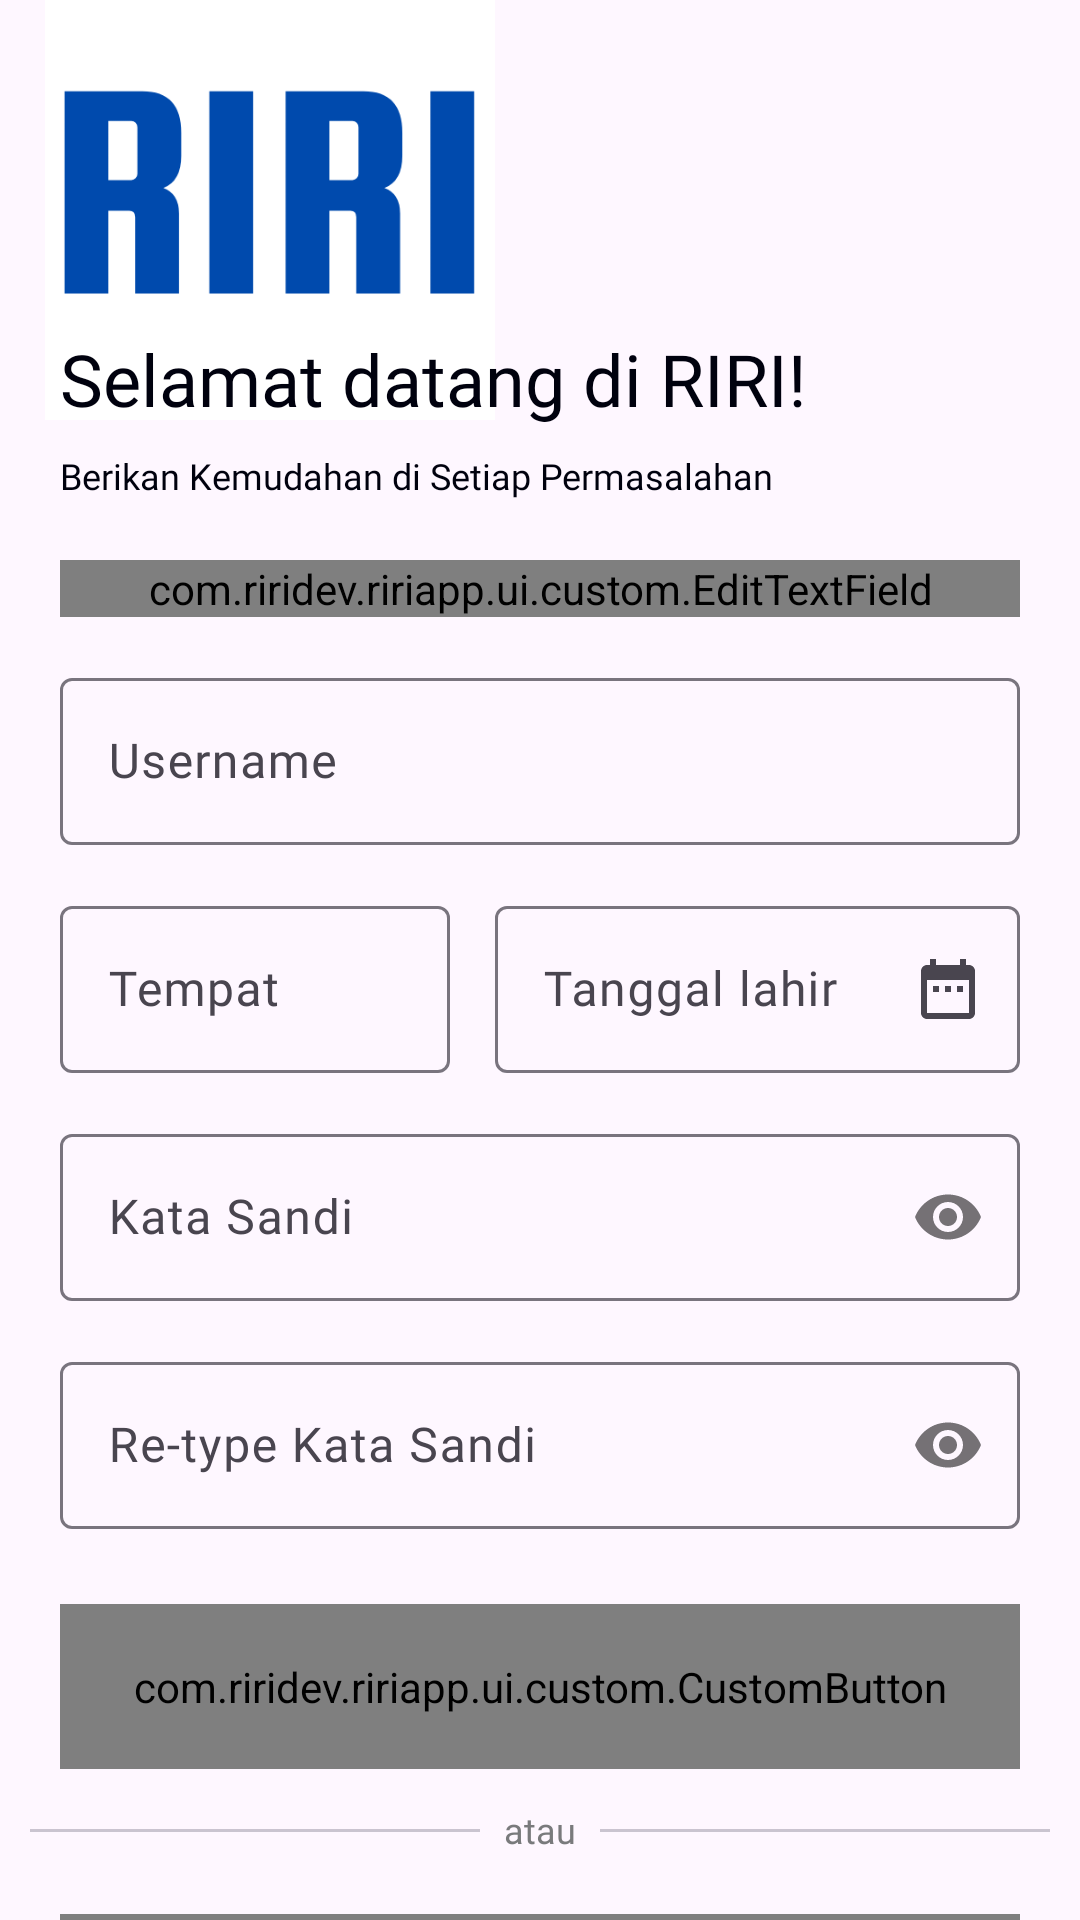

Android layout source for this screen:
<!-- AndroidManifest.xml: application theme Theme.Riri -->
<!-- res/layout/activity_register.xml -->
<?xml version="1.0" encoding="utf-8"?>
<androidx.constraintlayout.widget.ConstraintLayout xmlns:android="http://schemas.android.com/apk/res/android"
    xmlns:app="http://schemas.android.com/apk/res-auto"
    android:layout_width="match_parent"
    android:layout_height="match_parent">

    <ImageView
        android:id="@+id/iv_logo"
        android:layout_width="100dp"
        android:layout_height="50dp"
        android:layout_marginStart="40dp"
        android:layout_marginTop="40dp"
        android:contentDescription="@string/logo_company"
        app:layout_constraintStart_toStartOf="parent"
        app:layout_constraintTop_toTopOf="parent"
        android:scaleX="3"
        android:scaleY="3"
        android:scaleType="fitCenter"
        app:srcCompat="@drawable/logo_font" />


    <TextView
        android:id="@+id/tv_welcome"
        android:layout_width="0dp"
        android:layout_height="wrap_content"
        android:layout_marginStart="20dp"
        android:layout_marginTop="20dp"
        android:layout_marginEnd="20dp"
        android:fontFamily="@font/inter_extrabold"
        android:text="@string/welcome_text"
        android:textAppearance="@style/TextAppearance.AppCompat.Display1"
        android:textColor="@color/black"
        android:textSize="24sp"
        app:layout_constraintEnd_toEndOf="parent"
        app:layout_constraintStart_toStartOf="parent"
        app:layout_constraintTop_toBottomOf="@+id/iv_logo" />

    <TextView
        android:id="@+id/tv_tagline"
        android:layout_width="wrap_content"
        android:layout_height="wrap_content"
        android:layout_marginTop="8dp"
        android:fontFamily="@font/poppins_medium"
        android:text="@string/tagline"
        android:textColor="@color/black"
        android:textSize="@dimen/text_6"
        app:layout_constraintStart_toStartOf="@+id/tv_welcome"
        app:layout_constraintTop_toBottomOf="@+id/tv_welcome" />

    <com.google.android.material.textfield.TextInputLayout
        android:id="@+id/til_email"
        android:layout_width="0dp"
        android:layout_height="wrap_content"
        android:layout_marginStart="20dp"
        android:layout_marginTop="20dp"
        android:layout_marginEnd="20dp"
        app:layout_constraintEnd_toEndOf="parent"
        app:layout_constraintStart_toStartOf="parent"
        app:layout_constraintTop_toBottomOf="@+id/tv_tagline">

        <com.riridev.ririapp.ui.custom.EditTextField
            android:id="@+id/et_email_register"
            android:layout_width="match_parent"
            android:layout_height="wrap_content"
            android:fontFamily="@font/poppins_medium"
            android:hint="@string/email"
            android:textColor="@color/black"
            android:inputType="textEmailAddress"
            android:maxLines="1"
            android:typeface="normal"/>
    </com.google.android.material.textfield.TextInputLayout>

    <com.google.android.material.textfield.TextInputLayout
        android:id="@+id/til_username"
        android:layout_width="0dp"
        android:layout_height="wrap_content"
        android:layout_marginStart="20dp"
        android:layout_marginTop="15dp"
        android:layout_marginEnd="20dp"
        app:layout_constraintEnd_toEndOf="parent"
        app:layout_constraintStart_toStartOf="parent"
        app:layout_constraintTop_toBottomOf="@+id/til_email">

        <com.google.android.material.textfield.TextInputEditText
            android:id="@+id/et_username_register"
            android:layout_width="match_parent"
            android:layout_height="wrap_content"
            android:focusable="true"
            android:fontFamily="@font/poppins_medium"
            android:hint="@string/username"
            android:inputType="textPersonName"
            android:maxLines="1"
            android:textSize="16sp"
            android:typeface="normal"/>
    </com.google.android.material.textfield.TextInputLayout>

    <com.google.android.material.textfield.TextInputLayout
        android:id="@+id/til_birth_place"
        android:layout_width="130dp"
        android:layout_height="wrap_content"
        android:layout_marginStart="20dp"
        android:layout_marginTop="15dp"
        app:layout_constraintStart_toStartOf="parent"
        app:layout_constraintTop_toBottomOf="@+id/til_username">

        <com.google.android.material.textfield.TextInputEditText
            android:id="@+id/et_birth_place"
            android:layout_width="match_parent"
            android:layout_height="wrap_content"
            android:focusable="true"
            android:fontFamily="@font/poppins_medium"
            android:hint="@string/birth_place"
            android:inputType="text"
            android:maxLines="1"
            android:textColor="@color/black"
            android:textSize="16sp"
            android:typeface="normal"/>
    </com.google.android.material.textfield.TextInputLayout>

    <com.google.android.material.textfield.TextInputLayout
        android:id="@+id/textInputLayout5"
        android:layout_width="0dp"
        android:layout_height="wrap_content"
        android:layout_marginStart="15dp"
        android:layout_marginEnd="20dp"
        app:endIconDrawable="@drawable/baseline_date_range_24"
        app:endIconMode="custom"
        app:layout_constraintEnd_toEndOf="parent"
        app:layout_constraintStart_toEndOf="@+id/til_birth_place"
        app:layout_constraintTop_toTopOf="@+id/til_birth_place">

        <com.google.android.material.textfield.TextInputEditText
            android:id="@+id/et_birth_date"
            android:layout_width="match_parent"
            android:layout_height="wrap_content"
            android:focusable="true"
            android:fontFamily="@font/poppins_medium"
            android:hint="@string/birth_date"
            android:inputType="date"
            android:maxLines="1"
            android:typeface="normal"/>
    </com.google.android.material.textfield.TextInputLayout>

    <com.google.android.material.textfield.TextInputLayout
        android:id="@+id/passwordInputLayout"
        android:layout_width="0dp"
        android:layout_height="wrap_content"
        android:layout_marginStart="20dp"
        android:layout_marginTop="15dp"
        android:layout_marginEnd="20dp"
        app:layout_constraintEnd_toEndOf="parent"
        app:layout_constraintStart_toStartOf="parent"
        app:layout_constraintTop_toBottomOf="@+id/til_birth_place"
        app:passwordToggleEnabled="true">

        <com.google.android.material.textfield.TextInputEditText
            android:id="@+id/et_password"
            android:layout_width="match_parent"
            android:layout_height="wrap_content"
            android:focusable="true"
            android:fontFamily="@font/poppins_medium"
            android:hint="@string/password"
            android:inputType="text|textPassword"
            android:maxLines="1"
            android:textColor="@color/black"
            android:textSize="16sp"
            android:typeface="normal"/>
    </com.google.android.material.textfield.TextInputLayout>

    <com.google.android.material.textfield.TextInputLayout
        android:id="@+id/passwordInputLayout2"
        android:layout_width="0dp"
        android:layout_height="wrap_content"
        android:layout_marginStart="20dp"
        android:layout_marginTop="15dp"
        android:layout_marginEnd="20dp"
        app:layout_constraintEnd_toEndOf="parent"
        app:layout_constraintStart_toStartOf="parent"
        app:layout_constraintTop_toBottomOf="@+id/passwordInputLayout"
        app:passwordToggleEnabled="true">

        <com.google.android.material.textfield.TextInputEditText
            android:id="@+id/et_repassword"
            android:layout_width="match_parent"
            android:layout_height="wrap_content"
            android:focusable="true"
            android:fontFamily="@font/poppins_medium"
            android:hint="@string/re_password"
            android:inputType="text|textPassword"
            android:maxLines="1"
            android:textSize="16sp"
            android:typeface="normal"/>
    </com.google.android.material.textfield.TextInputLayout>

    <com.riridev.ririapp.ui.custom.CustomButton
        android:id="@+id/btn_register"
        android:layout_width="0dp"
        android:layout_height="55dp"
        android:layout_marginStart="20dp"
        android:layout_marginTop="25dp"
        android:layout_marginEnd="20dp"
        android:fontFamily="@font/poppins_semibold"
        android:text="@string/register"
        android:textColor="@color/white"
        android:textSize="16sp"
        app:cornerRadius="10dp"
        app:layout_constraintEnd_toEndOf="parent"
        app:layout_constraintStart_toStartOf="parent"
        app:layout_constraintTop_toBottomOf="@+id/passwordInputLayout2" />

    <com.google.android.material.divider.MaterialDivider
        android:id="@+id/materialDivider"
        android:layout_width="150dp"
        android:layout_height="1dp"
        android:layout_marginTop="20dp"
        app:layout_constraintEnd_toStartOf="@id/textView4"
        app:layout_constraintStart_toStartOf="@+id/btn_register"
        app:layout_constraintTop_toBottomOf="@+id/btn_register" />

    <TextView
        android:id="@+id/textView4"
        android:layout_width="wrap_content"
        android:layout_height="wrap_content"
        android:layout_marginStart="8dp"
        android:layout_marginTop="12dp"
        android:layout_marginEnd="8dp"
        android:fontFamily="@font/poppins_medium"
        android:text="@string/or"
        android:textColor="@color/gray"
        android:textSize="12sp"
        app:layout_constraintEnd_toStartOf="@+id/materialDivider2"
        app:layout_constraintStart_toEndOf="@+id/materialDivider"
        app:layout_constraintTop_toBottomOf="@+id/btn_register" />

    <com.google.android.material.divider.MaterialDivider
        android:id="@+id/materialDivider2"
        android:layout_width="150dp"
        android:layout_height="1dp"
        android:layout_marginTop="20dp"
        app:layout_constraintEnd_toEndOf="@+id/btn_register"
        app:layout_constraintStart_toEndOf="@id/textView4"
        app:layout_constraintTop_toBottomOf="@+id/btn_register" />

    <com.riridev.ririapp.ui.custom.CustomButton
        android:id="@+id/btn_register_google"
        android:layout_width="0dp"
        android:layout_height="55dp"
        android:layout_marginStart="20dp"
        android:layout_marginTop="20dp"
        android:layout_marginEnd="20dp"
        android:enabled="false"
        android:fontFamily="@font/poppins_semibold"
        android:text="@string/register_google"
        android:textColor="@color/white"
        android:textSize="16sp"
        app:cornerRadius="10dp"
        app:icon="@drawable/logo_google"
        app:iconGravity="textStart"
        app:iconTint="@null"
        app:layout_constraintEnd_toEndOf="parent"
        app:layout_constraintStart_toStartOf="parent"
        app:layout_constraintTop_toBottomOf="@+id/textView4" />


    <com.google.android.material.progressindicator.CircularProgressIndicator
        android:id="@+id/loadingIndicator"
        android:layout_width="wrap_content"
        android:layout_height="wrap_content"
        android:visibility="gone"
        android:indeterminate="true"
        app:indicatorColor="@color/primary"
        app:trackColor="@color/container"
        app:layout_constraintBottom_toBottomOf="parent"
        app:layout_constraintEnd_toEndOf="parent"
        app:layout_constraintStart_toStartOf="parent"
        app:layout_constraintTop_toTopOf="parent" />
</androidx.constraintlayout.widget.ConstraintLayout>
<!-- resources referenced by this layout -->
<resources>
  <color name="black">#00010E</color>
  <color name="container">#BBDBF4</color>
  <color name="gray">#797A7C</color>
  <color name="primary">#5390D9</color>
  <color name="white">#FFFFFFFF</color>
  <dimen name="text_6">12sp</dimen>
  <!-- drawable baseline_date_range_24 (drawable) -->
  <vector android:height="24dp" android:tint="@android:color/black"
      android:viewportHeight="24" android:viewportWidth="24"
      android:width="24dp" xmlns:android="http://schemas.android.com/apk/res/android">
      <path android:fillColor="@android:color/black" android:pathData="M9,11L7,11v2h2v-2zM13,11h-2v2h2v-2zM17,11h-2v2h2v-2zM19,4h-1L18,2h-2v2L8,4L8,2L6,2v2L5,4c-1.11,0 -1.99,0.9 -1.99,2L3,20c0,1.1 0.89,2 2,2h14c1.1,0 2,-0.9 2,-2L21,6c0,-1.1 -0.9,-2 -2,-2zM19,20L5,20L5,9h14v11z"/>
  </vector>
  <!-- drawable logo_font: png bitmap (drawable, 7260 bytes) -->
  <!-- drawable logo_google: webp bitmap (drawable, 9416 bytes) -->
  <string name="birth_date">Tanggal lahir</string>
  <string name="birth_place">Tempat</string>
  <string name="email">Email</string>
  <string name="logo_company">logo company</string>
  <string name="or">atau</string>
  <string name="password">Kata Sandi</string>
  <string name="re_password">Re-type Kata Sandi</string>
  <string name="register">Daftar</string>
  <string name="register_google">Daftar dengan Google</string>
  <string name="tagline">Berikan Kemudahan di Setiap Permasalahan</string>
  <string name="username">Username</string>
  <string name="welcome_text">Selamat datang di RIRI!</string>
  <style name="Theme.Riri" parent="Base.Theme.Riri" />
  <style name="Base.Theme.Riri" parent="Theme.Material3.Light.NoActionBar">
          
          <item name="colorPrimary">@color/primary</item>
          <item name="colorOnPrimary">@color/black</item>
          <item name="colorPrimaryVariant">@color/primary_variant</item>
          <item name="colorPrimaryContainer">@color/container</item>
          <item name="color">@color/primary</item>
          <item name="colorSurfaceVariant">@color/primary</item>
          <item name="bottomAppBarStyle">@style/Widget.App.BottomNavigationView</item>
          <item name="android:forceDarkAllowed" tools:targetApi="q">false</item>
      </style>
  <color name="primary_variant">#F2F7FB</color>
  <style name="Widget.App.BottomNavigationView" parent="Widget.Material3.BottomNavigationView">
          <item name="materialThemeOverlay">@style/ThemeOverlay.App.BottomNavigationView</item>
      </style>
  <style name="ThemeOverlay.App.BottomNavigationView" parent="">
          <item name="colorSecondaryContainer">@color/primary</item>
          <item name="colorOnSecondaryContainer">@color/white</item>
          <item name="colorSurface">@color/primary_variant</item>
          <item name="colorOnSurfaceVariant">@color/black</item>
      </style>
</resources>
